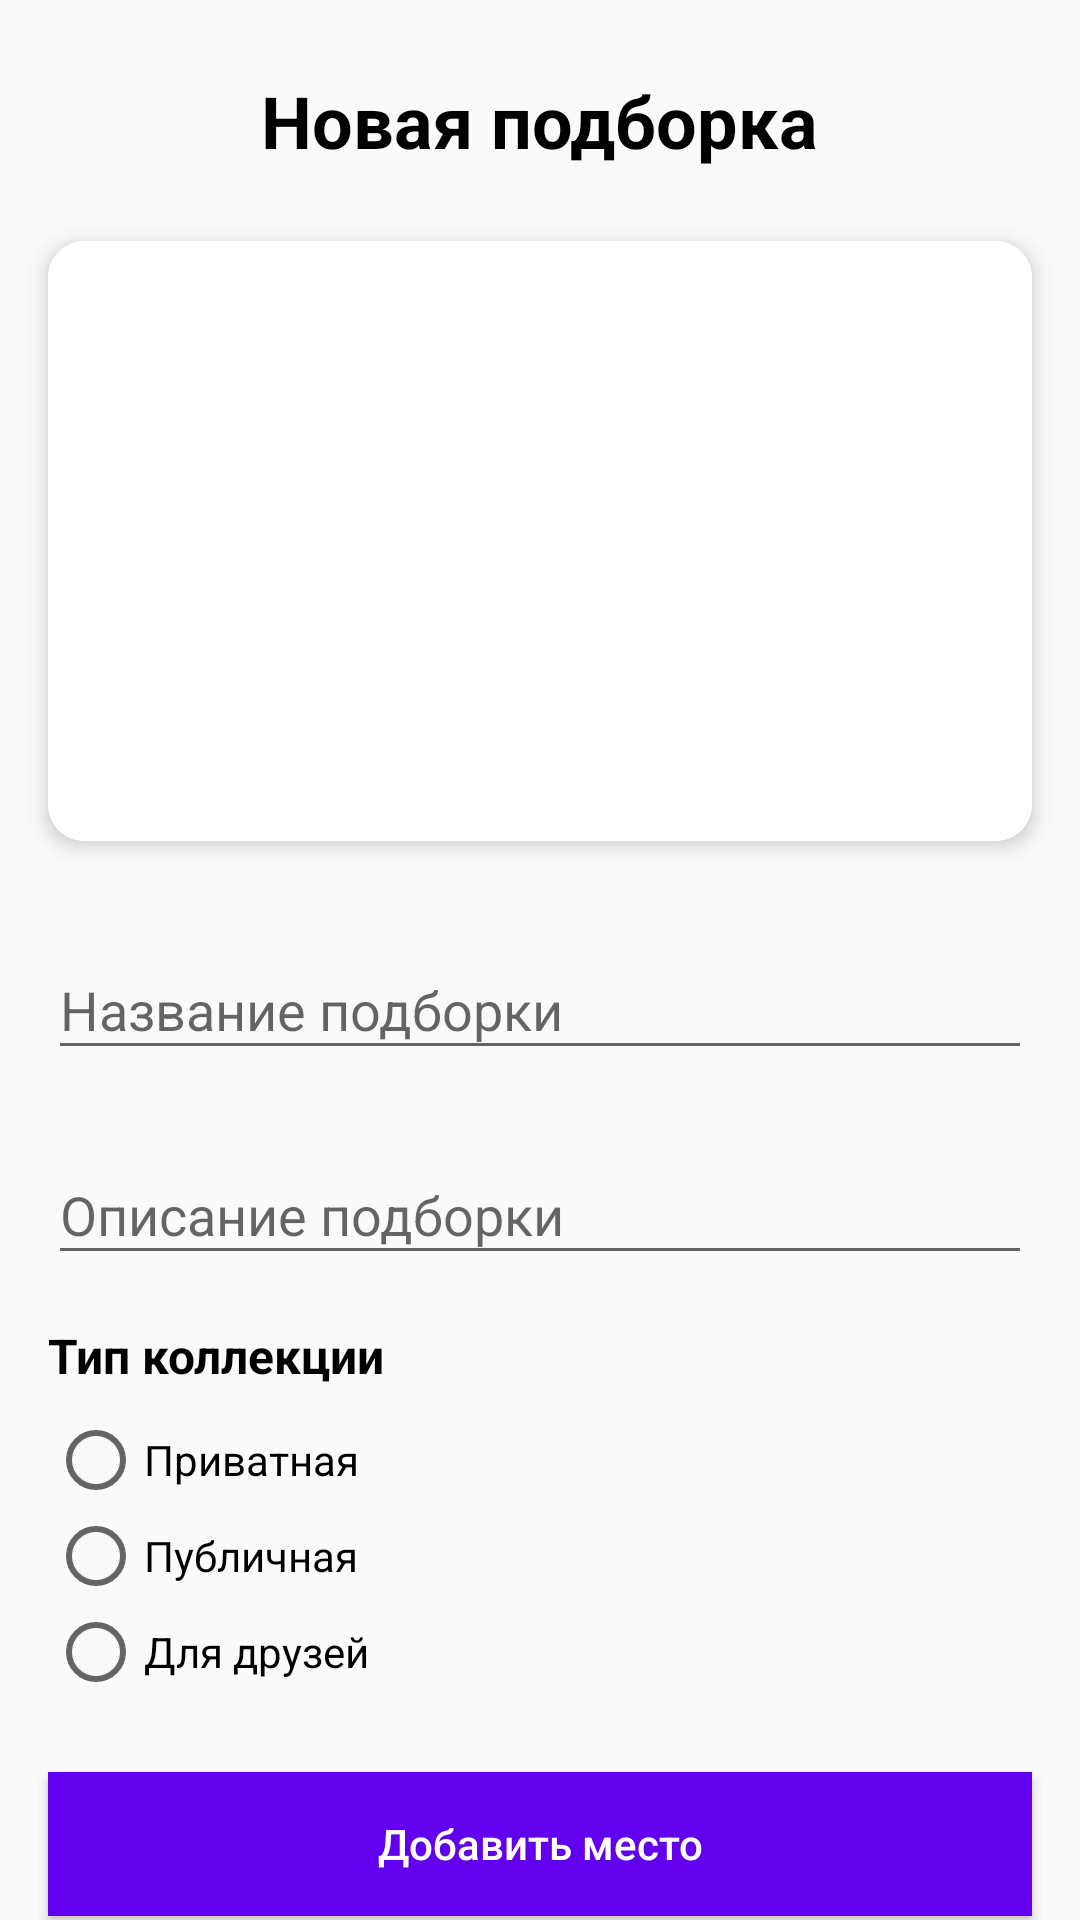

Produce the Android XML layout that renders to this screen, including the resource entries it uses.
<!-- AndroidManifest.xml: application theme Theme.TogetherApp -->
<!-- res/layout/create_collection_screen.xml -->
<?xml version="1.0" encoding="utf-8"?>
<androidx.constraintlayout.widget.ConstraintLayout
    xmlns:android="http://schemas.android.com/apk/res/android"
    xmlns:app="http://schemas.android.com/apk/res-auto"
    android:layout_width="match_parent"
    android:layout_height="match_parent">

    
    <TextView
        android:id="@+id/titleTextView"
        android:layout_width="wrap_content"
        android:layout_height="wrap_content"
        android:text="@string/new_collection_title"
        android:textSize="24sp"
        android:textStyle="bold"
        android:textColor="@color/black"
        android:layout_marginTop="24dp"
        app:layout_constraintTop_toTopOf="parent"
        app:layout_constraintStart_toStartOf="parent"
        app:layout_constraintEnd_toEndOf="parent" />

    
    <androidx.cardview.widget.CardView
        android:id="@+id/imageCardView"
        android:layout_width="0dp"
        android:layout_height="200dp"
        android:layout_marginTop="24dp"
        android:layout_marginStart="16dp"
        android:layout_marginEnd="16dp"
        app:cardCornerRadius="12dp"
        app:cardElevation="4dp"
        app:layout_constraintTop_toBottomOf="@id/titleTextView"
        app:layout_constraintStart_toStartOf="parent"
        app:layout_constraintEnd_toEndOf="parent">

        <ImageView
            android:id="@+id/collectionImageView"
            android:layout_width="match_parent"
            android:layout_height="match_parent"
            android:background="@color/white"
            android:scaleType="centerCrop" />
    </androidx.cardview.widget.CardView>

    
    <com.google.android.material.textfield.TextInputLayout
        android:id="@+id/nameTextInputLayout"
        android:layout_width="0dp"
        android:layout_height="wrap_content"
        android:layout_marginTop="24dp"
        android:layout_marginStart="16dp"
        android:layout_marginEnd="16dp"
        android:hint="@string/collection_name_hint"
        app:layout_constraintTop_toBottomOf="@id/imageCardView"
        app:layout_constraintStart_toStartOf="parent"
        app:layout_constraintEnd_toEndOf="parent">

        <com.google.android.material.textfield.TextInputEditText
            android:id="@+id/nameEditText"
            android:layout_width="match_parent"
            android:layout_height="wrap_content"
            android:maxLines="1" />
    </com.google.android.material.textfield.TextInputLayout>

    
    <com.google.android.material.textfield.TextInputLayout
        android:id="@+id/descriptionTextInputLayout"
        android:layout_width="0dp"
        android:layout_height="wrap_content"
        android:layout_marginTop="16dp"
        android:layout_marginStart="16dp"
        android:layout_marginEnd="16dp"
        android:hint="@string/collection_description_hint"
        app:layout_constraintTop_toBottomOf="@id/nameTextInputLayout"
        app:layout_constraintStart_toStartOf="parent"
        app:layout_constraintEnd_toEndOf="parent">

        <com.google.android.material.textfield.TextInputEditText
            android:id="@+id/descriptionEditText"
            android:layout_width="match_parent"
            android:layout_height="wrap_content"
            android:maxLines="3" />
    </com.google.android.material.textfield.TextInputLayout>

    
    <TextView
        android:id="@+id/accessTypeLabel"
        android:layout_width="wrap_content"
        android:layout_height="wrap_content"
        android:layout_marginTop="16dp"
        android:text="Тип коллекции"
        android:textColor="@color/black"
        android:textSize="16sp"
        android:textStyle="bold"
        app:layout_constraintTop_toBottomOf="@id/descriptionTextInputLayout"
        app:layout_constraintStart_toStartOf="@id/descriptionTextInputLayout" />

    <RadioGroup
        android:id="@+id/accessTypeRadioGroup"
        android:layout_width="0dp"
        android:layout_height="wrap_content"
        android:layout_marginTop="8dp"
        android:orientation="vertical"
        app:layout_constraintTop_toBottomOf="@id/accessTypeLabel"
        app:layout_constraintStart_toStartOf="@id/descriptionTextInputLayout"
        app:layout_constraintEnd_toEndOf="@id/descriptionTextInputLayout">

        <RadioButton
            android:id="@+id/radioPrivate"
            android:layout_width="wrap_content"
            android:layout_height="wrap_content"
            android:text="Приватная" />

        <RadioButton
            android:id="@+id/radioPublic"
            android:layout_width="wrap_content"
            android:layout_height="wrap_content"
            android:text="Публичная" />

        <RadioButton
            android:id="@+id/radioFriends"
            android:layout_width="wrap_content"
            android:layout_height="wrap_content"
            android:text="Для друзей" />
    </RadioGroup>

    
    <Button
        android:id="@+id/addPlaceButton"
        android:layout_width="0dp"
        android:layout_height="wrap_content"
        android:layout_marginTop="24dp"
        android:layout_marginStart="16dp"
        android:layout_marginEnd="16dp"
        android:background="@color/purple_500"
        android:gravity="center"
        android:padding="12dp"
        android:text="@string/add_place"
        android:textAllCaps="false"
        android:textColor="@android:color/white"
        app:layout_constraintTop_toBottomOf="@id/accessTypeRadioGroup"
        app:layout_constraintStart_toStartOf="parent"
        app:layout_constraintEnd_toEndOf="parent" />

    
    <Button
        android:id="@+id/saveCollectionButton"
        android:layout_width="0dp"
        android:layout_height="wrap_content"
        android:layout_marginTop="16dp"
        android:layout_marginStart="16dp"
        android:layout_marginEnd="16dp"
        android:background="@color/purple_500"
        android:gravity="center"
        android:padding="12dp"
        android:text="@string/save_collection"
        android:textAllCaps="false"
        android:textColor="@android:color/white"
        app:layout_constraintTop_toBottomOf="@id/addPlaceButton"
        app:layout_constraintStart_toStartOf="parent"
        app:layout_constraintEnd_toEndOf="parent" />

</androidx.constraintlayout.widget.ConstraintLayout>
<!-- resources referenced by this layout -->
<resources>
  <color name="black">#FF000000</color>
  <color name="purple_500">#FF6200EE</color>
  <color name="white">#FFFFFFFF</color>
  <string name="add_place">Добавить место</string>
  <string name="collection_description_hint">Описание подборки</string>
  <string name="collection_name_hint">Название подборки</string>
  <string name="new_collection_title">Новая подборка</string>
  <string name="save_collection">Сохранить подборку</string>
  <style name="Theme.TogetherApp" parent="Theme.AppCompat.Light.NoActionBar">
          
          <item name="colorPrimary">@color/purple_500</item>
          <item name="colorPrimaryDark">@color/purple_700</item>
          <item name="colorAccent">@color/teal_200</item>
      </style>
  <color name="purple_700">#FF3700B3</color>
  <color name="teal_200">#FF03DAC5</color>
</resources>
